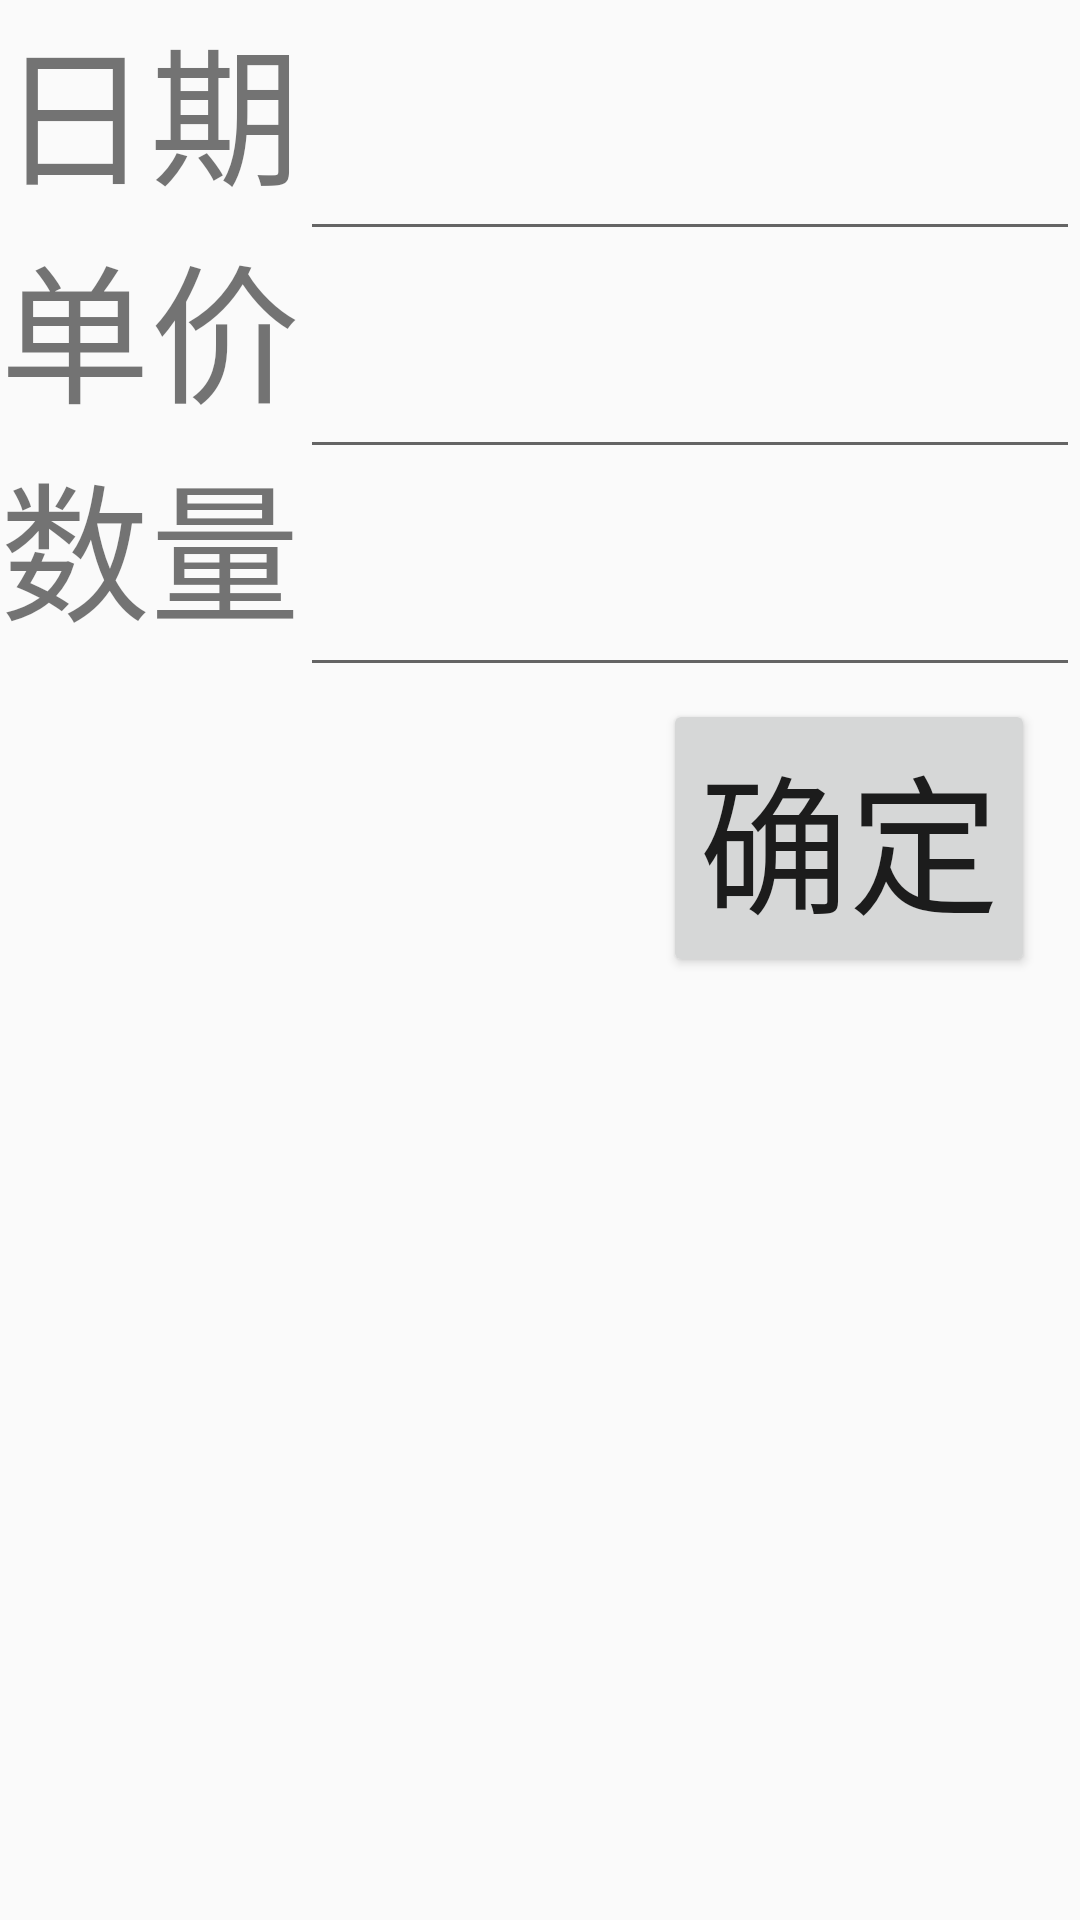

Android layout source for this screen:
<!-- AndroidManifest.xml: application theme Theme.CountNum -->
<!-- res/layout/activity_item.xml -->
<?xml version="1.0" encoding="utf-8"?>
<RelativeLayout xmlns:android="http://schemas.android.com/apk/res/android"
    xmlns:app="http://schemas.android.com/apk/res-auto"
    xmlns:tools="http://schemas.android.com/tools"
    android:layout_width="match_parent"
    android:layout_height="match_parent"
    tools:context=".itemActivity">
    <TextView
        android:id="@+id/i_bill_name"
        android:layout_width="wrap_content"
        android:layout_height="wrap_content"
        android:textSize="50dp"
        android:text="日期"/>
    <EditText
        android:id="@+id/i_bill_name_tx"
        android:layout_width="wrap_content"
        android:layout_height="wrap_content"
        android:layout_toRightOf="@+id/i_bill_name"
        android:layout_alignParentRight="true"
        android:textSize="50dp" />
    <TextView
        android:id="@+id/i_bill_money"
        android:layout_width="wrap_content"
        android:layout_height="wrap_content"
        android:layout_below="@+id/i_bill_name"
        android:textSize="50dp"
        android:text="单价"/>
    <EditText
        android:id="@+id/i_bill_money_tx"
        android:layout_width="wrap_content"
        android:layout_height="wrap_content"
        android:layout_below="@+id/i_bill_name"
        android:layout_toRightOf="@+id/i_bill_money"
        android:layout_alignParentRight="true"
        android:textSize="50dp"
        android:importantForAutofill="no" />

    <TextView
        android:id="@+id/i_bill_number"
        android:layout_width="wrap_content"
        android:layout_height="wrap_content"
        android:layout_below="@+id/i_bill_money"
        android:textSize="50dp"
        android:text="数量"/>

    <EditText
        android:id="@+id/i_bill_number_tx"
        android:layout_width="wrap_content"
        android:layout_height="wrap_content"
        android:layout_alignParentRight="true"
        android:layout_below="@+id/i_bill_money"
        android:layout_toRightOf="@+id/i_bill_number"
        android:textSize="50dp"
        android:importantForAutofill="no" />

    <Button
        android:layout_margin="15dp"
        android:id="@+id/item_confirm"
        android:layout_width="wrap_content"
        android:layout_height="wrap_content"
        android:layout_alignParentRight="true"
        android:layout_below="@+id/i_bill_number"
        android:text="确定"
        android:textSize="50dp" />

</RelativeLayout>
<!-- resources referenced by this layout -->
<resources>
  <style name="Theme.CountNum" parent="Theme.MaterialComponents.DayNight.DarkActionBar.Bridge">
          
          <item name="colorPrimary">@color/purple_500</item>
          <item name="colorPrimaryVariant">@color/purple_700</item>
          <item name="colorOnPrimary">@color/white</item>
          
          <item name="colorSecondary">@color/teal_200</item>
          <item name="colorSecondaryVariant">@color/teal_700</item>
          <item name="colorOnSecondary">@color/black</item>
          
          <item name="android:statusBarColor">?attr/colorPrimaryVariant</item>
          
      </style>
  <!-- not gathered from this repository: default colours our renderer supplied (Android Studio template values) -->
  <color name="purple_500">#FF6200EE</color>
  <color name="purple_700">#FF3700B3</color>
  <color name="teal_200">#FF03DAC5</color>
  <color name="teal_700">#FF018786</color>
  <color name="black">#FF000000</color>
  <color name="white">#FFFFFFFF</color>
</resources>
